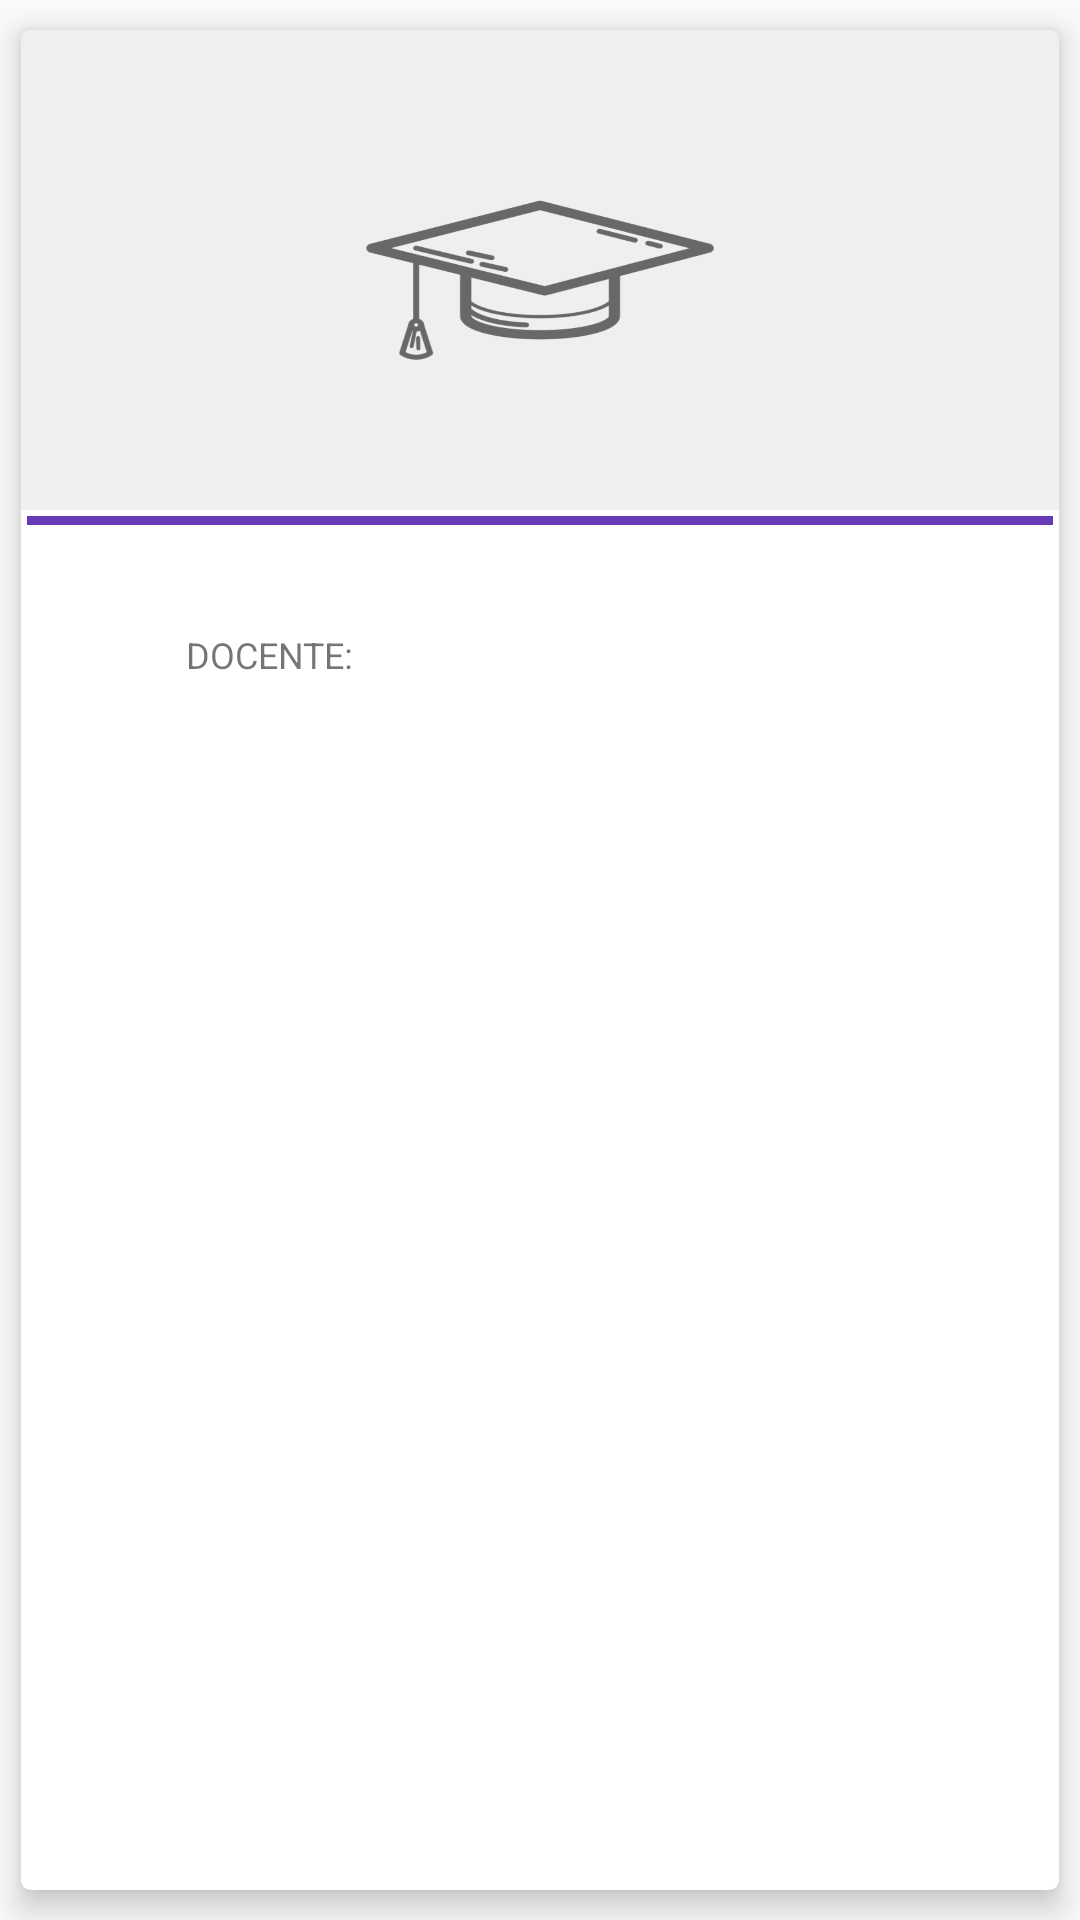

The Android layout XML behind this screen, and the referenced resources:
<!-- AndroidManifest.xml: application theme AppTheme -->
<!-- res/layout/rowartistico.xml -->
<?xml version="1.0" encoding="utf-8"?>
<androidx.cardview.widget.CardView
    xmlns:android="http://schemas.android.com/apk/res/android"
    android:layout_width="match_parent"
    android:layout_height="wrap_content"
    xmlns:app="http://schemas.android.com/apk/res-auto"
    app:cardElevation="6dp"
    app:cardCornerRadius="3dp"
    app:cardUseCompatPadding="true"
    android:id="@+id/cv_artistico">

    <ImageView
        android:id="@+id/docente_photo"
        android:layout_width="1dp"
        android:layout_height="1dp"
        />

    <LinearLayout
        android:layout_width="match_parent"
        android:layout_height="match_parent"
        android:gravity="left"
        android:orientation="vertical">

        <ImageView
            android:id="@+id/taller_photo"
            android:layout_width="match_parent"
            android:layout_height="160dp"
            android:background="@drawable/otrotaller"
            android:adjustViewBounds="true"
            android:scaleType="fitXY" />

        <View
            android:layout_width="match_parent"
            android:layout_height="3dp"
            android:layout_margin="2dp"
            android:background="@color/material_deep_purple"
            android:padding="10dp" />

        <LinearLayout
            android:layout_width="match_parent"
            android:layout_height="wrap_content"
            android:orientation="horizontal">
            <ImageView
                android:id="@+id/taller_icon"
                android:layout_width="50dp"
                android:layout_height="50dp"
                android:adjustViewBounds="true"
                android:scaleType="fitXY"
                android:padding="5dp"
                android:src="@drawable/ic_action_taller"/>
            <LinearLayout
                android:layout_width="match_parent"
                android:layout_height="wrap_content"
                android:orientation="vertical">
                <TextView
                    android:id="@+id/taller_titulo"
                    android:layout_width="match_parent"
                    android:layout_height="wrap_content"
                    android:layout_marginTop="1dp"
                    android:textColor="@color/material_deep_orange"
                    android:textSize="20dp"
                    android:textStyle="bold"
                    android:paddingLeft="5dp"/>
                <LinearLayout
                    android:layout_width="match_parent"
                    android:layout_height="wrap_content"
                    android:orientation="horizontal">
                    <TextView
                        android:id="@+id/string"
                        android:layout_width="wrap_content"
                        android:layout_height="wrap_content"
                        android:layout_marginTop="5dp"
                        android:text="DOCENTE: "
                        android:textSize="12dp"
                        android:paddingLeft="5dp"
                        android:paddingBottom="4dp"
                        android:textStyle="normal" />
                    <TextView
                        android:id="@+id/taller_docente"
                        android:layout_width="match_parent"
                        android:layout_height="wrap_content"
                        android:layout_marginTop="5dp"
                        android:textSize="12dp"
                        android:paddingLeft="5dp"
                        android:paddingBottom="5dp"
                        android:textStyle="normal" />
                </LinearLayout>

            </LinearLayout>
        </LinearLayout>

    </LinearLayout>

</androidx.cardview.widget.CardView>
<!-- resources referenced by this layout -->
<resources>
  <color name="material_deep_orange">#E68A0A</color>
  <color name="material_deep_purple">#673AB7</color>
  <!-- drawable otrotaller: png bitmap (drawable, 60631 bytes) -->
  <style name="AppTheme" parent="Theme.AppCompat.Light.DarkActionBar">
          
          <item name="colorPrimary">@color/colorPrimary</item>
          <item name="colorPrimaryDark">@color/colorPrimaryDark</item>
          <item name="colorAccent">@color/colorAccent</item>
      </style>
  <color name="colorPrimary">#6F84A5</color>
  <color name="colorPrimaryDark">#00574B</color>
  <color name="colorAccent">#D81B60</color>
</resources>
